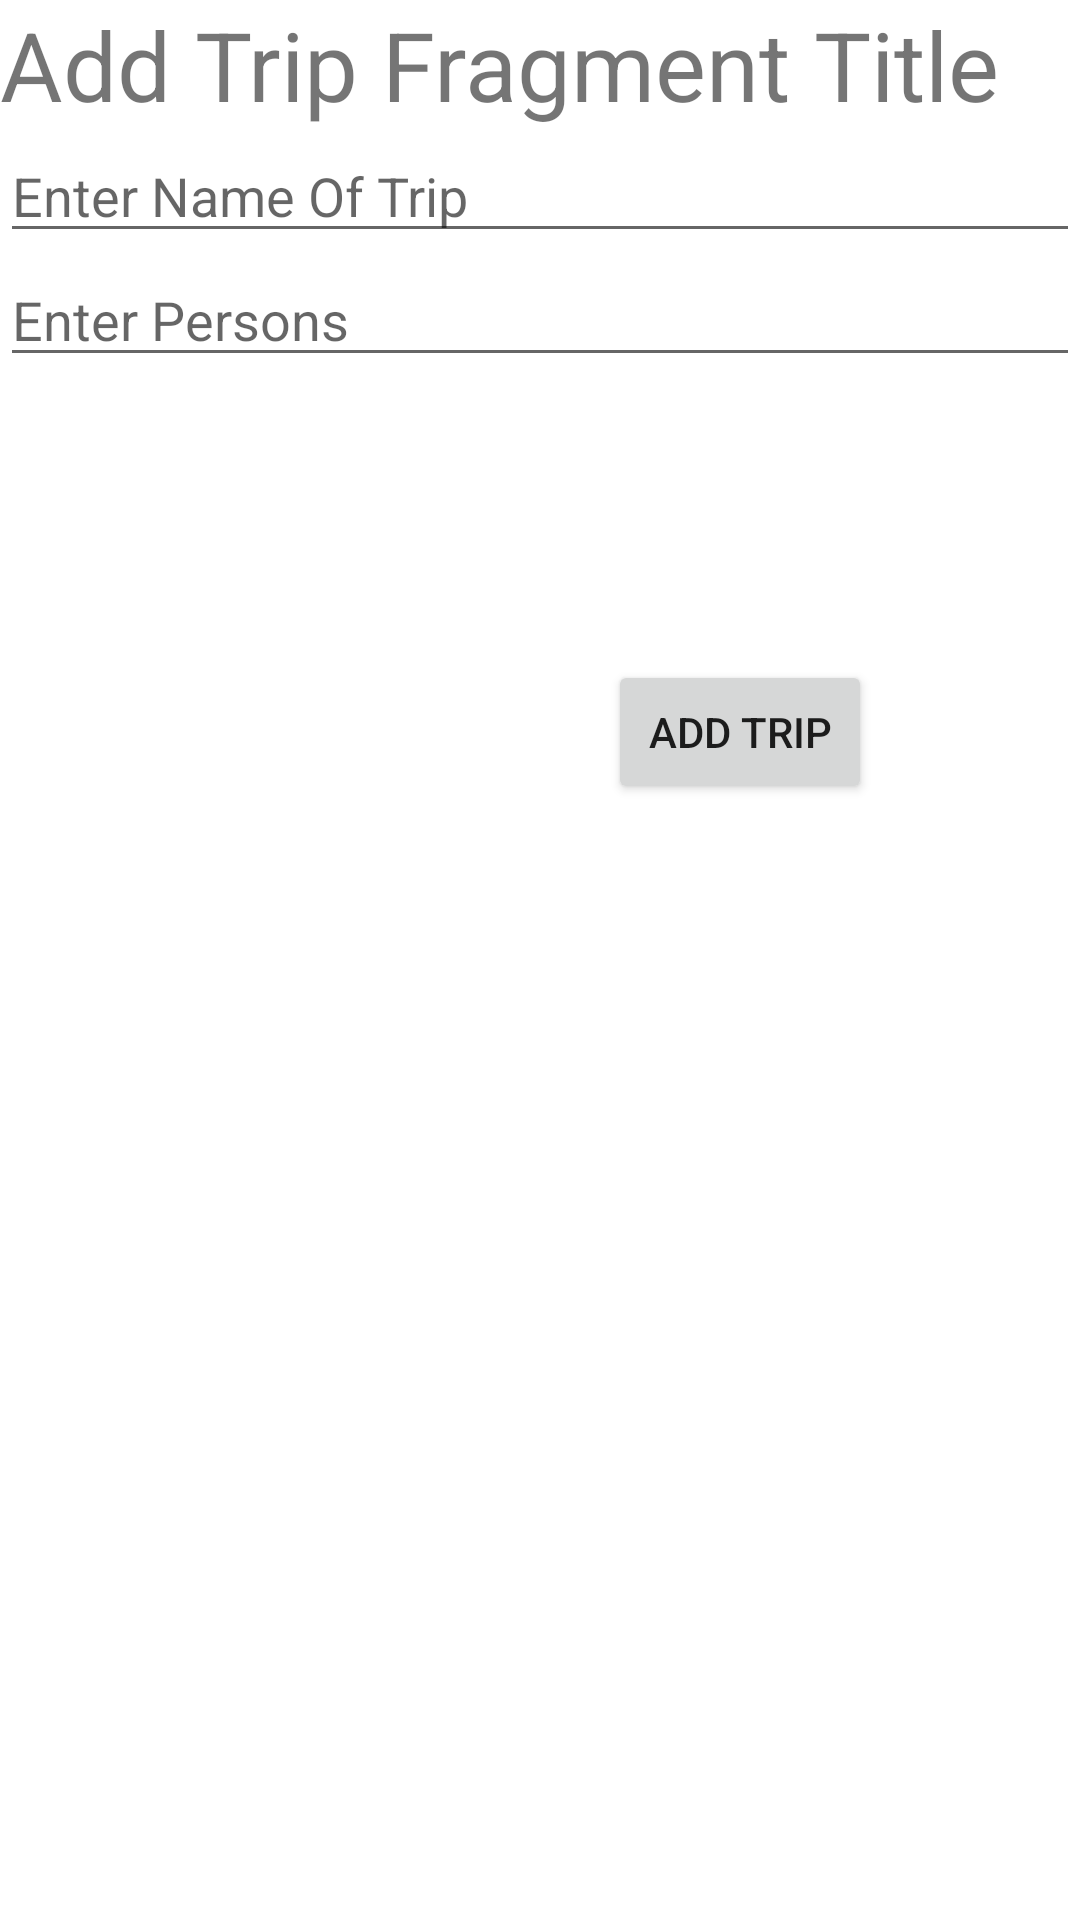

This screen was rendered from an Android layout file. Write that file and the resources it references.
<!-- AndroidManifest.xml: application theme Theme.SplitCost -->
<!-- res/layout/fragment_add_trip.xml -->
<?xml version="1.0" encoding="utf-8"?>
<androidx.constraintlayout.widget.ConstraintLayout
    xmlns:android="http://schemas.android.com/apk/res/android"
    xmlns:tools="http://schemas.android.com/tools"
    android:layout_width="match_parent"
    android:layout_height="match_parent"
    xmlns:app="http://schemas.android.com/apk/res-auto"
    tools:context=".presantation.fragments.addTrip.AddTrip">

    
    <TextView
        android:id="@+id/titleAddTrip"
        android:layout_width="match_parent"
        android:layout_height="wrap_content"
        android:text="@string/add_trip_fragment_title"
        android:textSize="32sp"
        app:layout_constraintStart_toStartOf="parent"
        app:layout_constraintTop_toTopOf="parent"
        app:layout_constraintEnd_toEndOf="parent"/>

    <EditText
        android:id="@+id/nameTripInput"
        android:layout_width="match_parent"
        android:layout_height="wrap_content"
        android:hint="Enter Name Of Trip"
        app:layout_constraintStart_toStartOf="parent"
        app:layout_constraintEnd_toEndOf="parent"
        app:layout_constraintTop_toBottomOf="@id/titleAddTrip"/>

    <EditText
        android:id="@+id/personTripInput"
        android:layout_width="match_parent"
        android:layout_height="wrap_content"
        android:hint="Enter Persons"
        app:layout_constraintStart_toStartOf="parent"
        app:layout_constraintEnd_toEndOf="parent"
        app:layout_constraintTop_toBottomOf="@id/nameTripInput"/>

    <Button
        android:id="@+id/buttonAddTrip"
        android:layout_width="wrap_content"
        android:layout_height="wrap_content"
        android:layout_marginBottom="372dp"
        android:text="Add trip"
        app:layout_constraintBottom_toBottomOf="parent"
        app:layout_constraintEnd_toEndOf="parent"
        app:layout_constraintHorizontal_bias="0.745"
        app:layout_constraintStart_toStartOf="parent" />


</androidx.constraintlayout.widget.ConstraintLayout>
<!-- resources referenced by this layout -->
<resources>
  <string name="add_trip_fragment_title">Add Trip Fragment Title</string>
  <style name="Theme.SplitCost" parent="Theme.MaterialComponents.DayNight.NoActionBar">
          
          <item name="colorPrimary">@color/purple_500</item>
          <item name="colorPrimaryVariant">@color/purple_700</item>
          <item name="colorOnPrimary">@color/white</item>
          
          <item name="colorSecondary">@color/teal_200</item>
          <item name="colorSecondaryVariant">@color/teal_700</item>
          <item name="colorOnSecondary">@color/black</item>
          
          <item name="android:statusBarColor" tools:targetApi="l">?attr/colorPrimaryVariant</item>
          <item name="android:navigationBarColor">@color/purple_500</item>
          
      </style>
  <!-- not gathered from this repository: default colours our renderer supplied (Android Studio template values) -->
  <color name="purple_500">#FF6200EE</color>
  <color name="purple_700">#FF3700B3</color>
  <color name="teal_200">#FF03DAC5</color>
  <color name="teal_700">#FF018786</color>
  <color name="black">#FF000000</color>
  <color name="white">#FFFFFFFF</color>
</resources>
